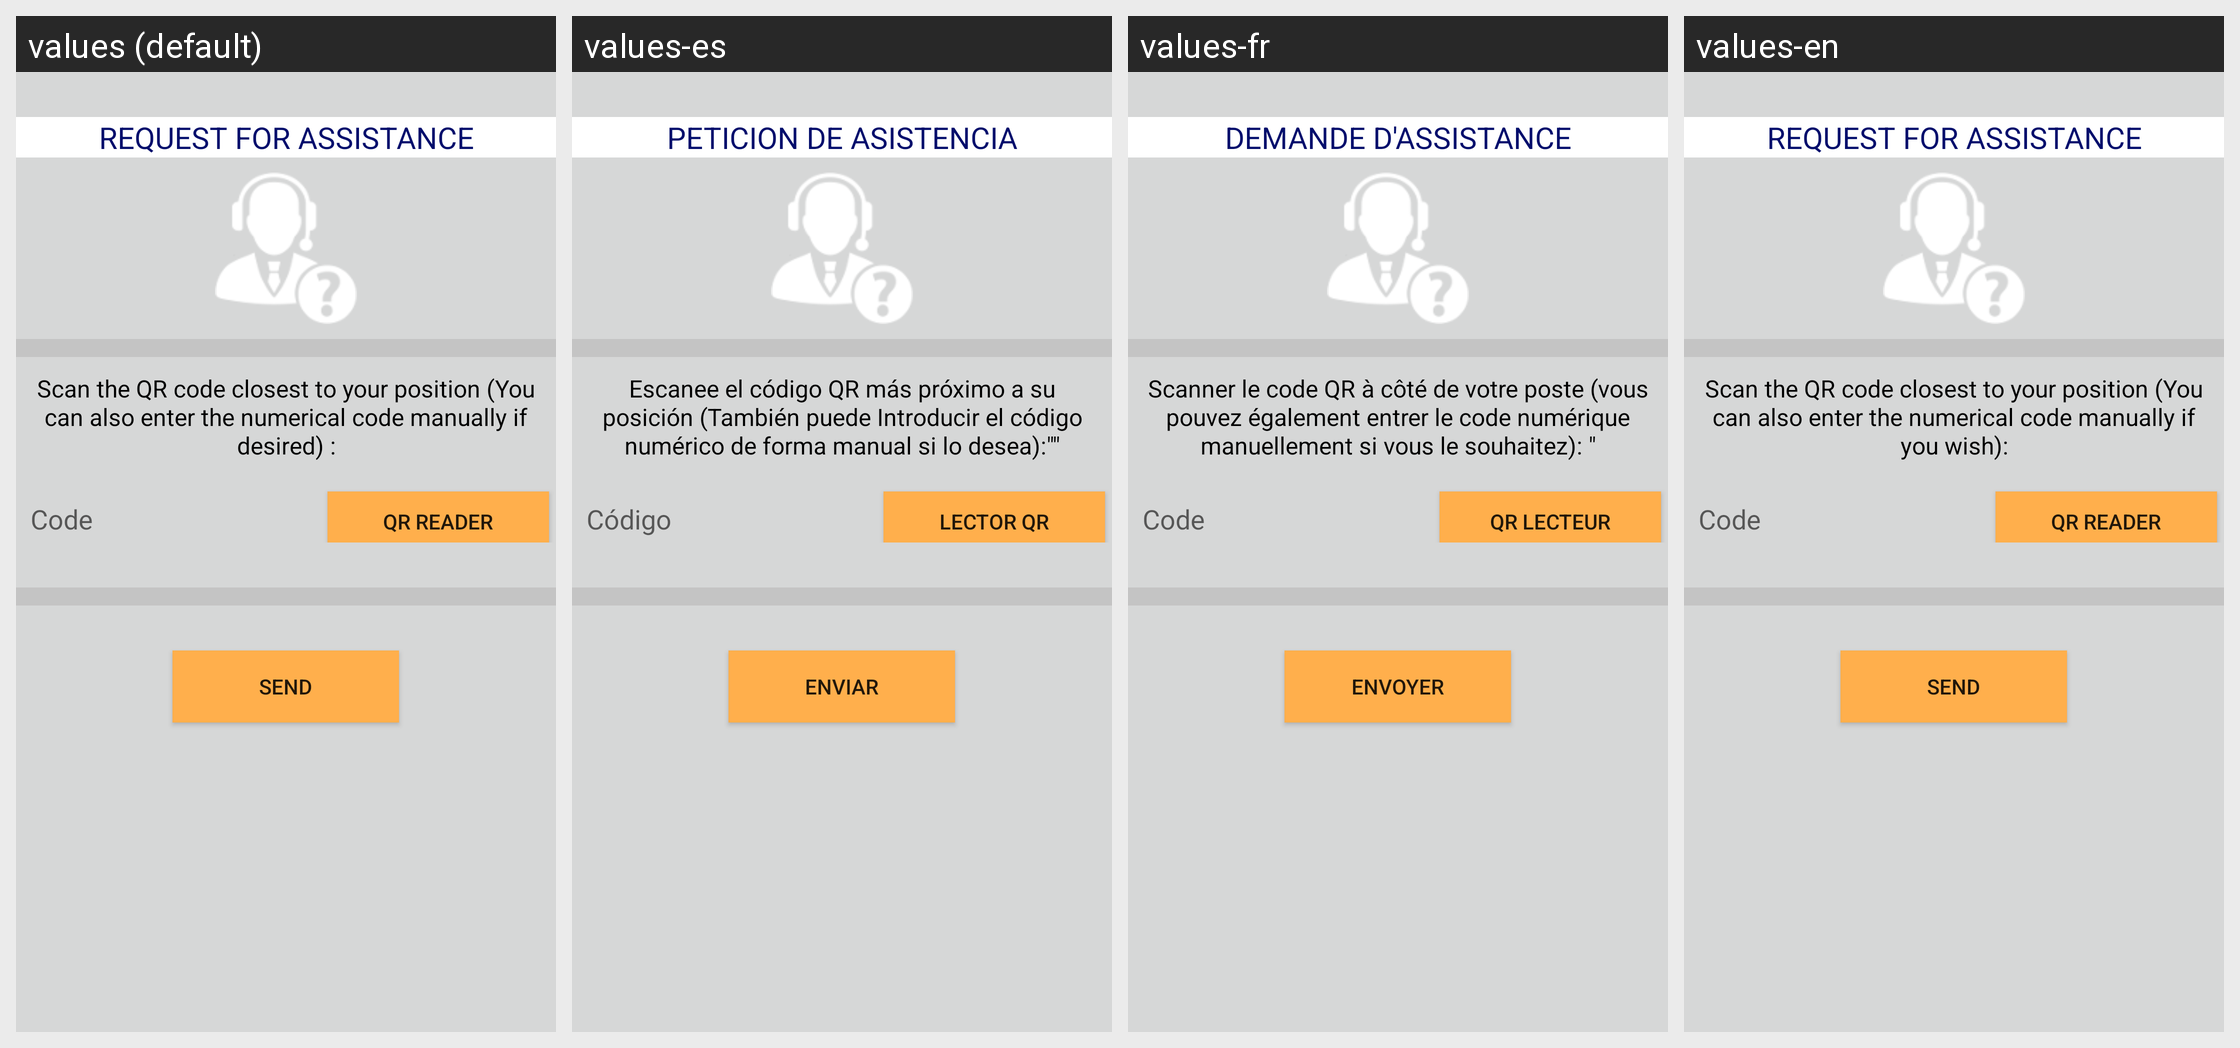

The same Android screen rendered under several of its app's locales, left to right. List the strings drawn on it with the default value and each locale's translation.
Android screen res/layout/activity_ayuda.xml rendered under 4 locales, left to right: values (default), values-es, values-fr, values-en. Device: Nexus 5 (rendered at 1080×1920; each locale shown at half size, 540×960, under a caption strip naming it); theme AppTheme.
Strings drawn on this screen, with the default value and each locale's value (text and hints the layout hard-codes appear in the picture but are not listed):

titulo_ayuda
  values: REQUEST FOR ASSISTANCE
  values-es: PETICION DE ASISTENCIA
  values-fr: DEMANDE D'ASSISTANCE
  values-en: REQUEST FOR ASSISTANCE

texto_ayuda
  values: Scan the QR code closest to your position (You can also enter the numerical code manually if desired) :
  values-es: Escanee el código QR más próximo a su posición (También puede Introducir el código numérico de forma manual si lo desea):""
  values-fr: Scanner le code QR à côté de votre poste (vous pouvez également entrer le code numérique manuellement si vous le souhaitez): "
  values-en: Scan the QR code closest to your position (You can also enter the numerical code manually if you wish):

code
  values: Code
  values-es: Código
  values-fr: Code
  values-en: Code

action_qr
  values: QR Reader
  values-es: Lector QR
  values-fr: QR Lecteur
  values-en: QR Reader

button_enviar
  values: SEND
  values-es: ENVIAR
  values-fr: ENVOYER
  values-en: SEND
